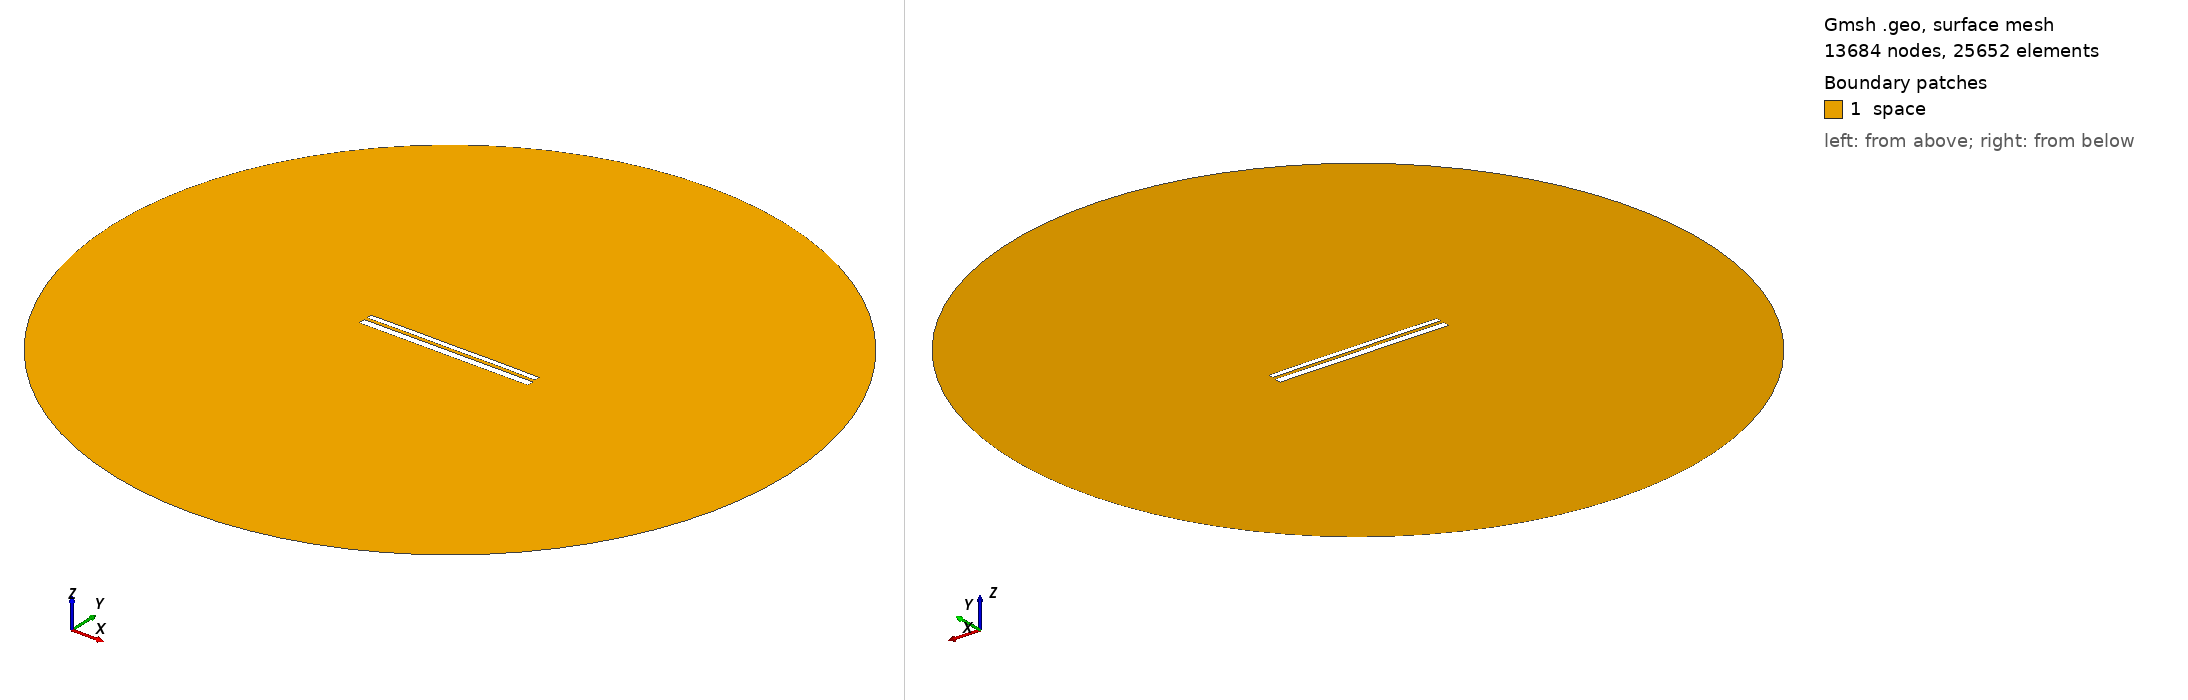

Gmsh geometry script, surface-meshed: 13684 nodes, 25652 surface elements. Boundary patches (legend numbers): 1 space. Left view from above one corner, right view from below the opposite corner. Legend entries are the model's physical surfaces. The drawing asked Gmsh for element sizes between 1% and 20% of the model's largest extent; the script's own settings can give other sizes.

=== 9839.geo (drawn) ===
//---------------------------------------
// Geometry kernel
//---------------------------------------

SetFactory("OpenCASCADE");



//---------------------------------------
// Parameters of the geometry
//---------------------------------------

// Overetch of the upper plate
overetch = 0.375;

// Distance between the plates
distance = 1.5;

// Discretization over the x axis (for the deformation)
nx = 50; 

// Length of the plate
L = 100 - overetch; 

// Number of modes
n = 4; 

// 1st mode coefficient
coeff(1) = 0.07499999999999998;
beta(1) = 0.596864 * 3.1415926535 / L;

// 2nd mode coefficient
coeff(2) = 0.07499999999999998;
beta(2) = 1.49418 * 3.1415926535 / L;

// 3rd mode coefficient
coeff(3) = 0.0;
beta(3) = 2.50025 * 3.1415926535 / L;

// 4th mode coefficient
coeff(4) = 0.07499999999999998;
beta(4) = 3.49999 * 3.1415926535 / L;



//---------------------------------------
// Upper plate (deformed rectangle)
//---------------------------------------

// Coordiantes of the upper plate
xmin = -50;
xmax = 50 - overetch;

// Height of the upper plate
yheight = 4 - 2 * overetch;

// Indexes of the points
UpperID[] = {};
LowerID[] = {};
LeftID[] = {};
RightID[] = {};

// Point index
p = 1;

// Horizontal edges
For i In {1:nx}
    x = xmin + (i-1)*(xmax - xmin)/(nx-1);

    y_bottom = distance / 2 + overetch;
    For j In {1:n}
        C = (Cosh(beta(j)*L) + Cos(beta(j)*L)) / (Sinh(beta(j)*L) + Sin(beta(j)*L));
        y_bottom  = y_bottom + coeff(j) * (Cosh(beta(j)*(x+50)) - Cos(beta(j)*(x+50)) - C * (Sinh(beta(j)*(x+50)) - Sin(beta(j)*(x+50))));
    EndFor

    y_top = y_bottom + yheight;

    Point(p) = {x, y_top, 0, 1.0};
    UpperID[i] = p;
    p = p + 1;

    Point(p) = {x, y_bottom, 0, 1.0};
    LowerID[i] = p;
    p = p + 1;
EndFor

// Create point lists
UpperPts[] = {}; LowerPts[] = {};
For i In {1:nx}
  UpperPts[] += {UpperID[i]};
  LowerPts[] += {LowerID[i]};
EndFor

// Build splines
Spline(1) = {UpperPts[]};
Spline(2) = {LowerPts[]};
Line(3) = {LowerPts[nx-1], UpperPts[nx-1]};
Line(4) = {LowerPts[0], UpperPts[0]};

// Build the plane surface
Curve Loop(1) = {2, 3, -1, -4};
Plane Surface(1) = {1};



//---------------------------------------
// Lower plate (rectangle)
//---------------------------------------

// Vertices
Point(1001) = {-50, -1, 0, 1.0};
Point(1002) = { 50, -1, 0, 1.0};
Point(1003) = { 50,  -5, 0, 1.0};
Point(1004) = {-50,  -5, 0, 1.0};

// Edges
Line(5) = {1001, 1002};
Line(6) = {1002, 1003};
Line(7) = {1003, 1004};
Line(8) = {1004, 1001};

// Plane surface
Line Loop(2) = {5, 6, 7, 8};
Plane Surface(2) = {2}; 



//---------------------------------------
// Outer (fictious) boundary
//---------------------------------------

// Points
Point(1005) = {0, 0, 0};       // Center
Point(1006) = {200, 0, 0};     // Start point
Point(1007) = {0, 200, 0};     // 90 degrees
Point(1008) = {-200, 0, 0};    // 180 degrees
Point(1009) = {0, -200, 0};    // 270 degrees

// Circle arcs (each needs start, center, end)
Circle(9) = {1006, 1005, 1007};
Circle(10) = {1007, 1005, 1008};
Circle(11) = {1008, 1005, 1009};
Circle(12) = {1009, 1005, 1006};

// Plane surface for the entire domain
Curve Loop(3) = {9, 10, 11, 12};
Surface(3) = {3};

// Subtract the plates from the whole domain to obtain the actual domain where we want to solve the equations
BooleanDifference{ Surface{3}; Delete; }{ Surface{1}; Surface{2}; Delete; }




//---------------------------------------
// Transfinite Lines/Curves
//---------------------------------------

// Set the number of points on the boundaries
r = 7;

// Plates
Transfinite Curve {1, 2} = 50*r Using Progression 1;
Transfinite Curve {3, 4} = 2*r Using Progression 1;
Transfinite Line {5, 7} = 50*r Using Progression 1;
Transfinite Line {6, 8} = 2*r Using Progression 1;

// Outer boundary
Transfinite Line {9, 10, 11, 12} = 20 Using Progression 1;



//---------------------------------------
// Physical groups
//---------------------------------------                

// Physical curves (boundaries)
Physical Line("force_segment", 10) = {2};
Physical Line("upper_plate", 11) = {1, 3, 4};
Physical Line("lower_plate", 12) = {5, 6, 7, 8};
Physical Line("boundary", 20) = {9, 10, 11, 12};

// Physical Surfaces
Physical Surface("space", 30) = {3};



//---------------------------------------
// 6. Generate the Mesh
//---------------------------------------

// 2D mesh generation
Mesh 2;
